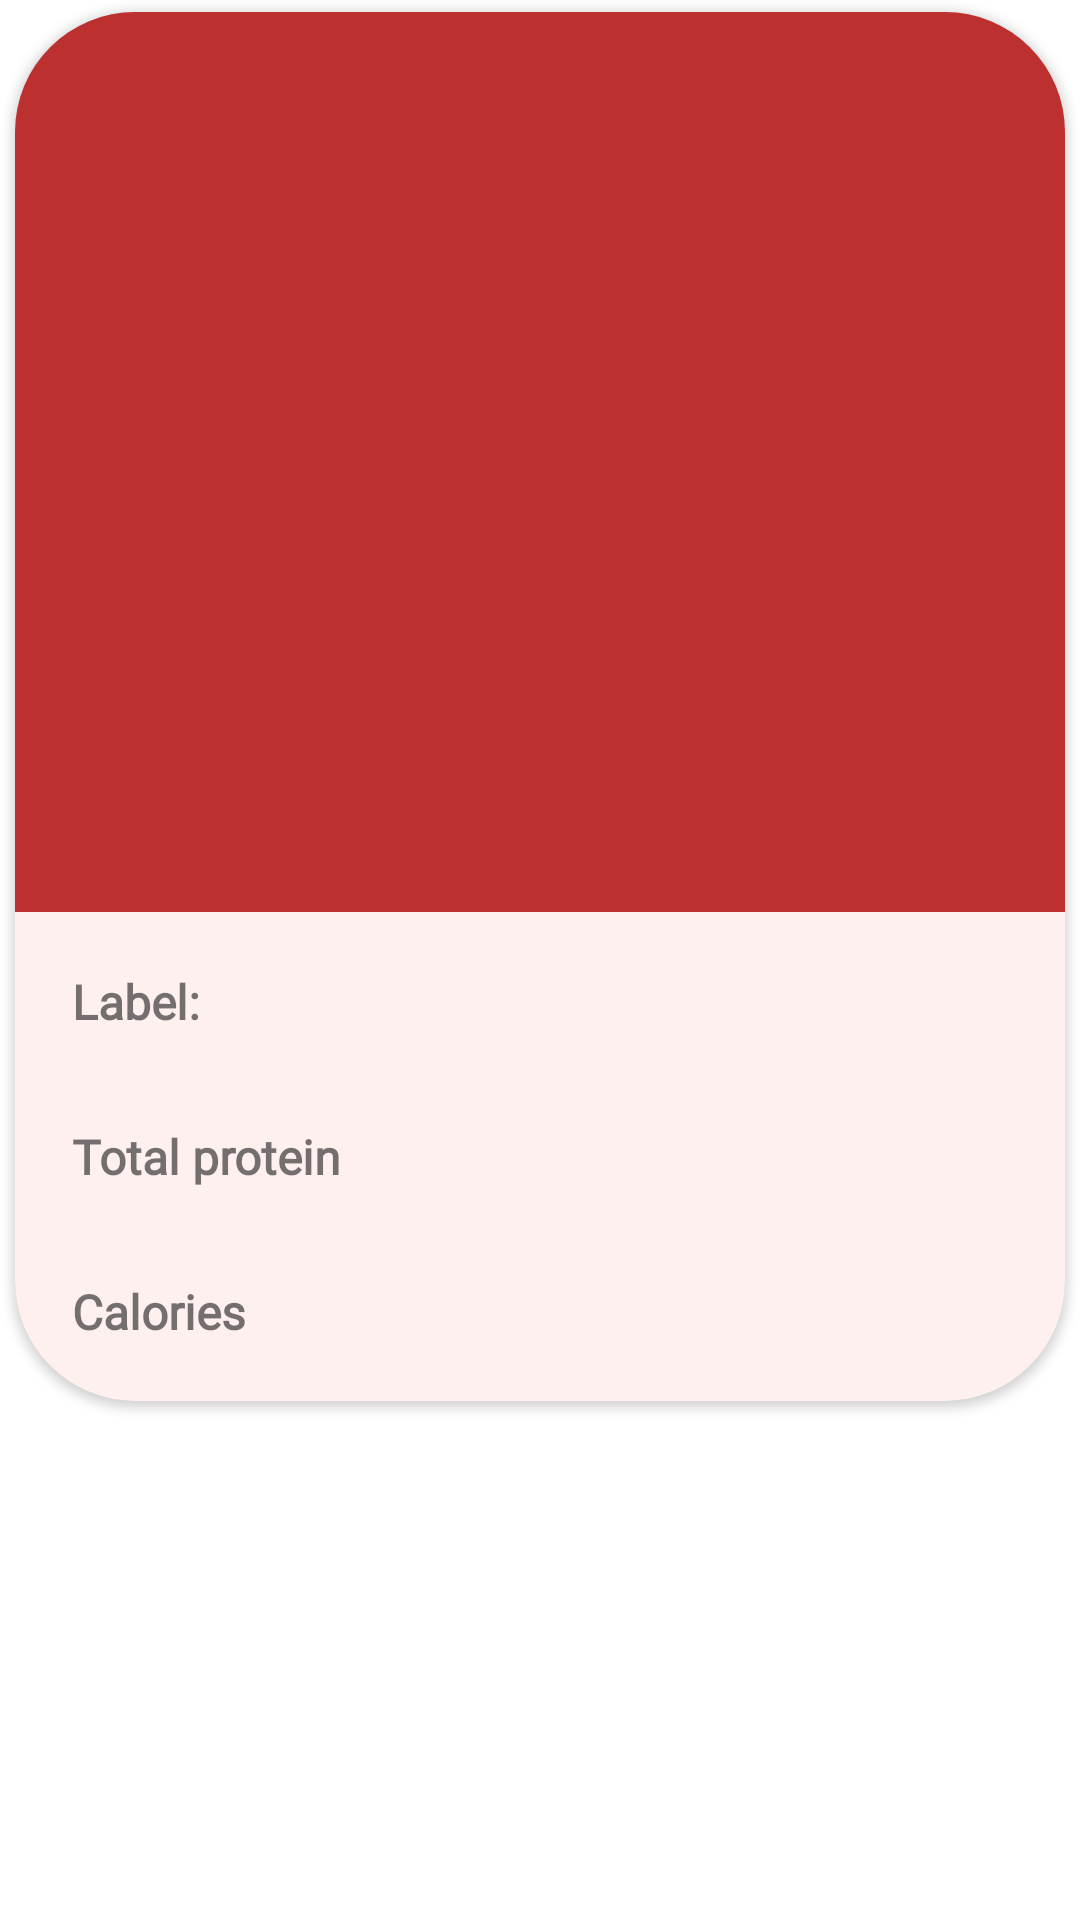

Layout XML and referenced resources for this Android screen:
<!-- AndroidManifest.xml: application theme Theme.BottomNavTrial -->
<!-- res/layout/custom_entries.xml -->
<?xml version="1.0" encoding="utf-8"?>

<LinearLayout
    android:layout_width="350dp"
    android:layout_height="wrap_content"
    android:layout_gravity="center_horizontal"
    xmlns:android="http://schemas.android.com/apk/res/android"
    android:orientation="vertical">
    <androidx.cardview.widget.CardView xmlns:android="http://schemas.android.com/apk/res/android"
        xmlns:app="http://schemas.android.com/apk/res-auto"
        android:layout_width="350dp"
        android:layout_height="wrap_content"
        android:layout_gravity="center"
        android:layout_margin="4dp"
        android:layout_marginBottom="10dp"
        android:orientation="vertical"
        app:cardBackgroundColor="#FFF0F0"
        app:cardCornerRadius="40dp"
        android:layout_marginTop="10dp"
        android:paddingTop="10dp"
        android:paddingBottom="10dp">

        <LinearLayout
            android:id="@+id/linear1"
            android:layout_width="match_parent"
            android:layout_height="wrap_content"
            android:orientation="vertical">

            <ImageView
                android:id="@+id/recipeImg"
                android:layout_width="match_parent"
                android:layout_height="300dp"
                android:background="#BC3030" />

            <GridLayout
                android:layout_width="match_parent"
                android:layout_height="wrap_content"
                android:layout_margin="4dp"
                android:columnCount="1"
                android:rowCount="5">

                


                

                <TextView
                    android:id="@+id/text_label"
                    android:layout_width="wrap_content"
                    android:layout_height="wrap_content"
                    android:layout_margin="15dp"
                    android:fontFamily="@font/inter_medium"
                    android:text="Label: "
                    android:textSize="16sp"
                    android:textStyle="bold" />

                <TextView
                    android:id="@+id/text_protein"
                    android:layout_width="wrap_content"
                    android:layout_height="wrap_content"
                    android:layout_margin="15dp"
                    android:fontFamily="@font/inter_medium"
                    android:text="Total protein"
                    android:textSize="16sp"
                    android:textStyle="bold" />
                

                

                <TextView
                    android:id="@+id/text_calories"
                    android:layout_width="wrap_content"
                    android:layout_height="wrap_content"
                    android:layout_margin="15dp"
                    android:fontFamily="@font/inter_medium"
                    android:text="Calories"
                    android:textSize="16sp"
                    android:textStyle="bold" />

                

            </GridLayout>

        </LinearLayout>

    </androidx.cardview.widget.CardView>
    <View
        android:layout_width="match_parent"
        android:layout_height="10dp"></View>
</LinearLayout>
<!-- resources referenced by this layout -->
<resources>
  <style name="Theme.BottomNavTrial" parent="Theme.MaterialComponents.DayNight.DarkActionBar">
          
          <item name="colorPrimary">@color/purple_500</item>
          <item name="colorPrimaryVariant">@color/purple_700</item>
          <item name="colorOnPrimary">@color/white</item>
          
          <item name="colorSecondary">@color/teal_200</item>
          <item name="colorSecondaryVariant">@color/teal_700</item>
          <item name="colorOnSecondary">@color/black</item>
          
          <item name="android:statusBarColor" tools:targetApi="l">?attr/colorPrimaryVariant</item>
          
      </style>
  <!-- not gathered from this repository: default colours our renderer supplied (Android Studio template values) -->
  <color name="purple_500">#FF6200EE</color>
  <color name="purple_700">#FF3700B3</color>
  <color name="teal_200">#FF03DAC5</color>
  <color name="teal_700">#FF018786</color>
  <color name="black">#FF000000</color>
  <color name="white">#FFFFFFFF</color>
</resources>
